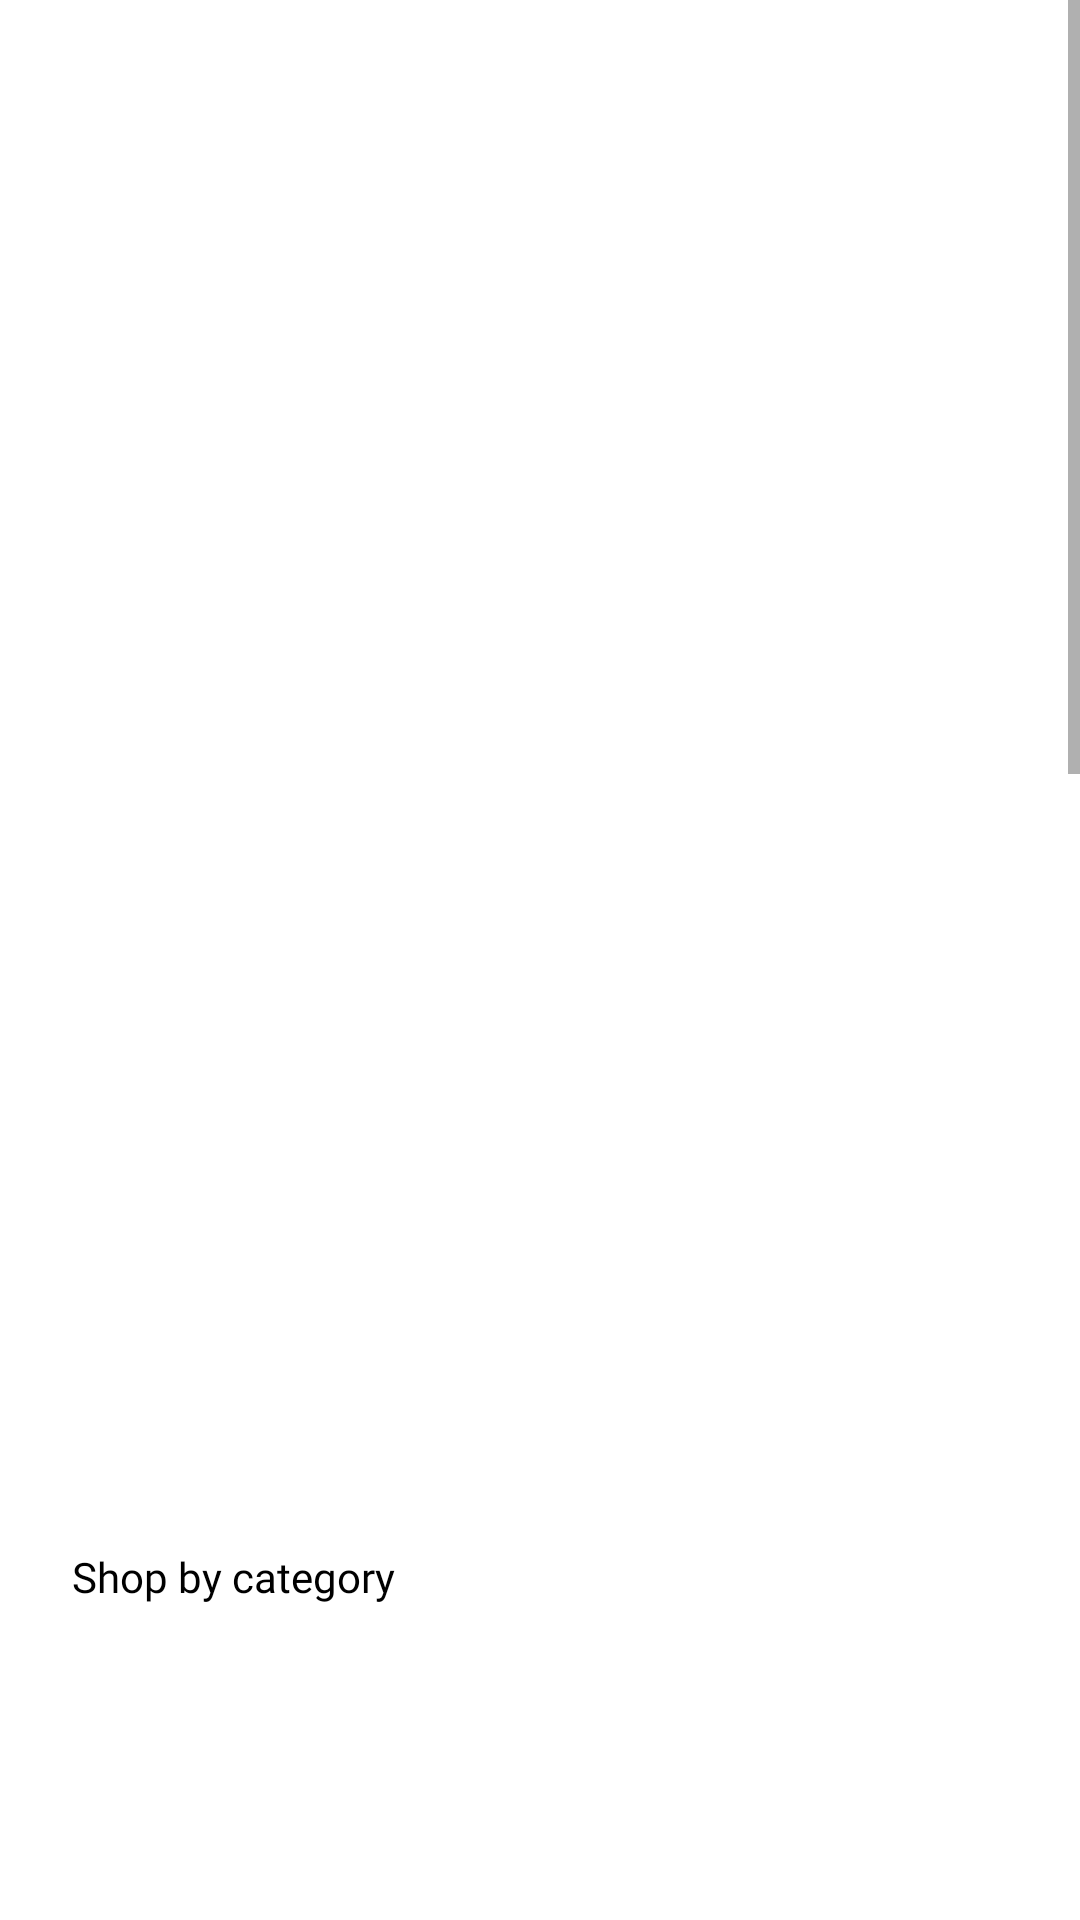

The Android layout XML behind this screen, and the referenced resources:
<!-- AndroidManifest.xml: application theme Theme.RozaanaOnline -->
<!-- res/layout/fragment_dashboard.xml -->
<?xml version="1.0" encoding="utf-8"?>
<ScrollView xmlns:android="http://schemas.android.com/apk/res/android"
    xmlns:app="http://schemas.android.com/apk/res-auto"
    xmlns:tools="http://schemas.android.com/tools"
    android:layout_width="match_parent"
    android:layout_height="match_parent"
    tools:context=".homeStructure.DashboardFragment">
    <LinearLayout
        android:layout_width="match_parent"
        android:layout_height="wrap_content"
        android:orientation="vertical">

        <ImageView
            android:id="@+id/image1"
            android:layout_width="match_parent"
            android:layout_height="80dp"
            android:layout_marginTop="@dimen/normal_margin"
            android:scaleType="fitXY" />

        <androidx.constraintlayout.widget.ConstraintLayout
            android:layout_width="match_parent"
            android:layout_height="200dp"
            android:layout_marginTop="@dimen/small_margin">

            <androidx.viewpager.widget.ViewPager
                android:id="@+id/pager1"
                android:layout_width="match_parent"
                android:layout_height="match_parent" />

            <com.google.android.material.tabs.TabLayout
                android:id="@+id/tab1"
                android:layout_width="match_parent"
                android:layout_height="wrap_content"
                android:background="@android:color/transparent"
                app:layout_constraintBottom_toBottomOf="@id/pager1"
                app:tabBackground="@drawable/tab_selector"
                app:tabGravity="center"
                app:tabIndicatorHeight="0dp" />

        </androidx.constraintlayout.widget.ConstraintLayout>


        <ImageView
            android:id="@+id/image2"
            android:layout_width="match_parent"
            android:layout_height="180dp"
            android:layout_marginTop="@dimen/normal_margin"
            android:scaleType="fitXY" />


        <TextView
            android:layout_width="match_parent"
            android:layout_height="wrap_content"
            android:layout_marginStart="@dimen/large_margin"
            android:layout_marginTop="@dimen/normal_margin"
            android:fontFamily="@font/poppins_medium"
            android:text="Shop by category"
            android:textColor="@color/black" />

        <androidx.recyclerview.widget.RecyclerView
            android:id="@+id/categoryRecyclerview"
            android:layout_width="match_parent"
            android:layout_height="wrap_content"
            android:layout_marginTop="@dimen/standard_margin" />

        <androidx.constraintlayout.widget.ConstraintLayout
            android:layout_width="match_parent"
            android:layout_height="60dp"
            android:layout_marginTop="@dimen/standard_margin">

            <androidx.viewpager.widget.ViewPager
                android:id="@+id/pager2"
                android:layout_width="match_parent"
                android:layout_height="match_parent" />


            <com.google.android.material.tabs.TabLayout
                android:id="@+id/tab2"
                android:layout_width="match_parent"
                android:layout_height="wrap_content"
                android:background="@android:color/transparent"
                app:layout_constraintBottom_toBottomOf="@id/pager2"
                app:tabBackground="@drawable/tab_selector"
                app:tabGravity="center"
                app:tabIndicatorHeight="0dp" />

        </androidx.constraintlayout.widget.ConstraintLayout>

        <ImageView
            android:id="@+id/image3"
            android:layout_width="match_parent"
            android:layout_height="60dp"
            android:layout_marginTop="@dimen/extra_small_margin"
            android:scaleType="fitXY" />

        <TextView
            android:layout_width="match_parent"
            android:layout_height="wrap_content"
            android:layout_marginStart="@dimen/large_margin"
            android:layout_marginTop="@dimen/normal_margin"
            android:fontFamily="@font/poppins_medium"
            android:text="Top products"
            android:textColor="@color/black" />

        <androidx.recyclerview.widget.RecyclerView
            android:id="@+id/topProductsRecyclerview"
            android:layout_width="match_parent"
            android:layout_height="wrap_content"
            android:layout_marginTop="@dimen/standard_margin" />

        <androidx.constraintlayout.widget.ConstraintLayout
            android:layout_width="match_parent"
            android:layout_height="115dp"
            android:layout_marginTop="@dimen/standard_margin">

            <androidx.viewpager.widget.ViewPager
                android:id="@+id/pager3"
                android:layout_width="match_parent"
                android:layout_height="match_parent" />


            <com.google.android.material.tabs.TabLayout
                android:id="@+id/tab3"
                android:layout_width="match_parent"
                android:layout_height="wrap_content"
                android:background="@android:color/transparent"
                app:layout_constraintBottom_toBottomOf="@id/pager3"
                app:tabBackground="@drawable/tab_selector"
                app:tabGravity="center"
                app:tabIndicatorHeight="0dp" />

        </androidx.constraintlayout.widget.ConstraintLayout>

        <TextView
            android:layout_width="match_parent"
            android:layout_height="wrap_content"
            android:layout_marginStart="@dimen/large_margin"
            android:layout_marginTop="@dimen/normal_margin"
            android:fontFamily="@font/poppins_medium"
            android:text="Super Deals"
            android:textColor="@color/black" />

        <androidx.recyclerview.widget.RecyclerView
            android:id="@+id/superDealsRecyclerview"
            android:layout_width="match_parent"
            android:layout_height="wrap_content"
            android:layout_marginTop="@dimen/standard_margin" />

        <ImageView
            android:id="@+id/image4"
            android:layout_width="match_parent"
            android:layout_height="180dp"
            android:layout_marginTop="@dimen/standard_margin"
            android:scaleType="fitXY" />

        <ImageView
            android:id="@+id/image5"
            android:layout_width="match_parent"
            android:layout_height="120dp"
            android:layout_marginTop="@dimen/extra_small_margin"
            android:scaleType="fitXY" />

        <ImageView
            android:id="@+id/image6"
            android:layout_width="match_parent"
            android:layout_height="180dp"
            android:layout_marginTop="@dimen/extra_small_margin"
            android:scaleType="fitXY" />

        <ImageView
            android:id="@+id/image7"
            android:layout_width="match_parent"
            android:layout_height="180dp"
            android:layout_marginTop="@dimen/extra_small_margin"
            android:scaleType="fitXY" />
    </LinearLayout>
</ScrollView>
<!-- resources referenced by this layout -->
<resources>
  <color name="black">#FF000000</color>
  <dimen name="extra_small_margin">4dp</dimen>
  <dimen name="large_margin">24dp</dimen>
  <dimen name="normal_margin">16dp</dimen>
  <dimen name="small_margin">8dp</dimen>
  <dimen name="standard_margin">12dp</dimen>
  <style name="Theme.RozaanaOnline" parent="Theme.MaterialComponents.DayNight.NoActionBar">
          
          <item name="colorPrimary">@color/base_theme</item>
          <item name="colorPrimaryVariant">@color/base_theme</item>
          <item name="colorOnPrimary">@color/white</item>
          
          <item name="colorSecondary">@color/teal_200</item>
          <item name="colorSecondaryVariant">@color/teal_700</item>
          <item name="colorOnSecondary">@color/black</item>
          
          <item name="android:statusBarColor" tools:targetApi="l">?attr/colorPrimaryVariant</item>
          
      </style>
  <color name="base_theme">#fb4b43</color>
  <color name="white">#FFFFFFFF</color>
  <color name="teal_200">#FF03DAC5</color>
  <color name="teal_700">#FF018786</color>
</resources>
